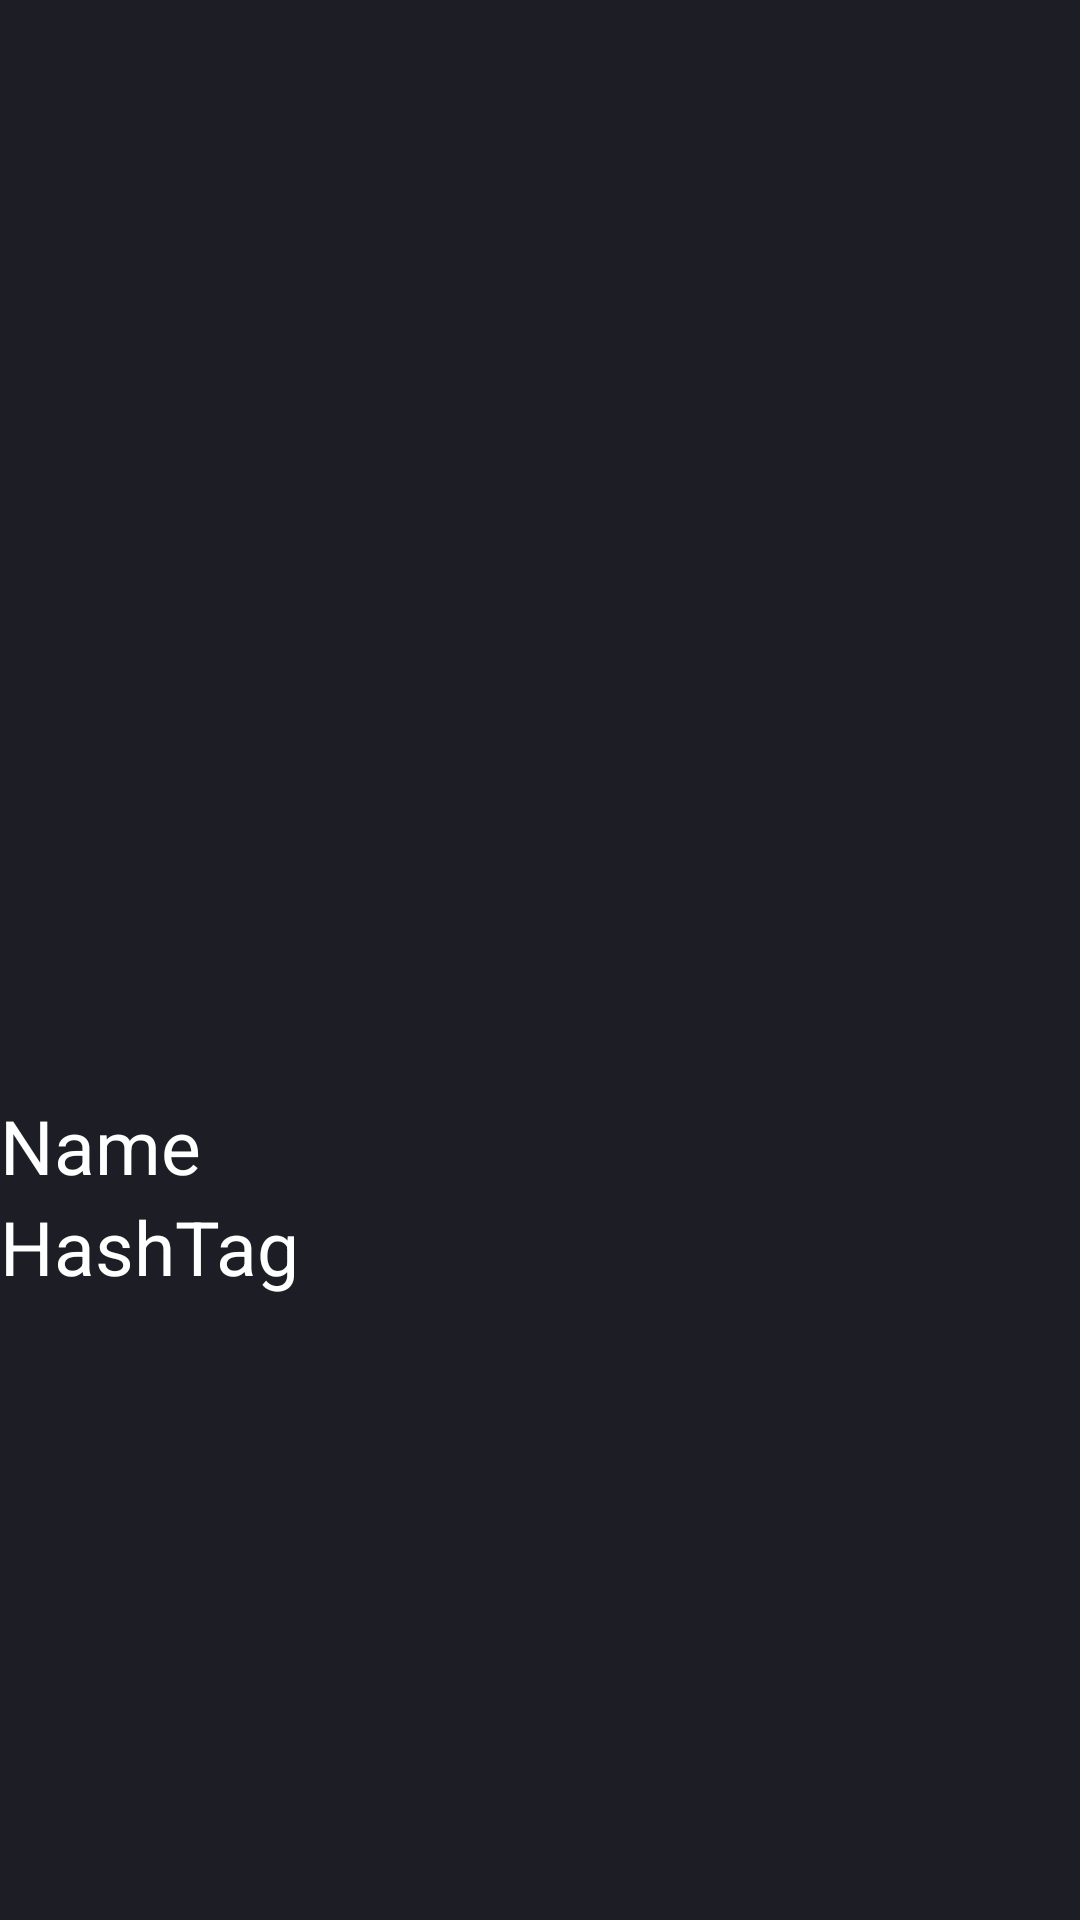

Write the Android layout XML for this screen, with the resource values it uses.
<!-- AndroidManifest.xml: application theme AppTheme -->
<!-- res/layout/activity_gallery.xml -->
<?xml version="1.0" encoding="utf-8"?>
<LinearLayout xmlns:android="http://schemas.android.com/apk/res/android"
    android:layout_width="match_parent"
    android:layout_height="match_parent"
    xmlns:app="http://schemas.android.com/apk/res-auto"
    android:background="@color/colorPrimary"
    android:orientation="vertical"
    android:weightSum="10"
    android:layout_margin="0dp"
    android:clickable="true"
    android:id="@+id/bigPicture">


    <ImageView
        android:id="@+id/imageView"
        android:layout_width="match_parent"
        android:layout_height="365sp"
        app:srcCompat="@drawable/pic4" />

    <TextView
        android:id="@+id/pic_name"
        android:layout_width="match_parent"
        android:layout_height="wrap_content"
        android:textSize="25sp"
        android:textColor="@android:color/white"
        android:text="Name"
        />

    <TextView
        android:id="@+id/hash_tag"
        android:layout_width="match_parent"
        android:layout_height="wrap_content"
        android:text="HashTag"
        android:textColor="@android:color/white"
        android:textSize="25sp" />

</LinearLayout>
<!-- resources referenced by this layout -->
<resources>
  <color name="colorPrimary">#1d1d25</color>
  <style name="AppTheme" parent="Theme.AppCompat.Light.NoActionBar">
          
          <item name="colorPrimary">@color/colorPrimary</item>
          <item name="colorPrimaryDark">@color/colorPrimaryDark</item>
          <item name="colorAccent">@color/colorAccent</item>
      </style>
  <color name="colorPrimaryDark">#1d1d25</color>
  <color name="colorAccent">#FF4081</color>
</resources>
